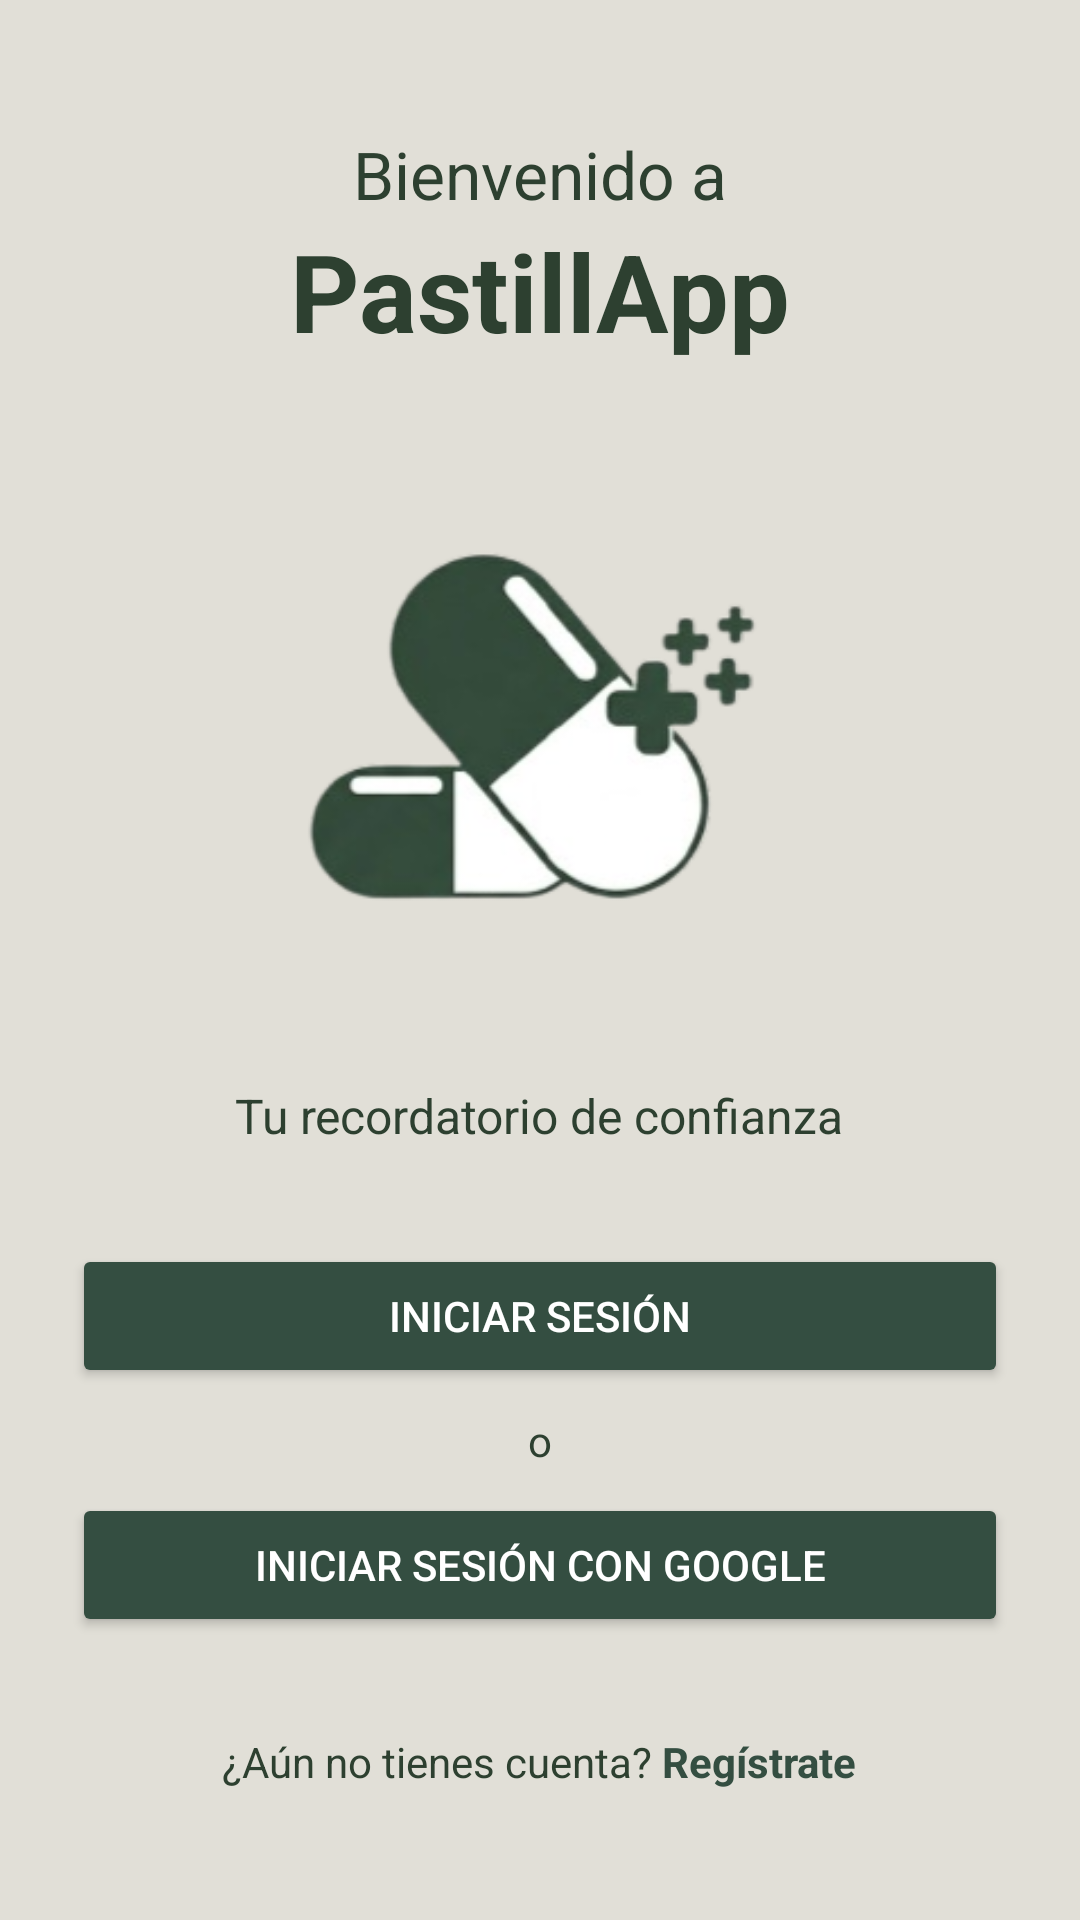

Reconstruct the res/layout file that produces this screen, plus the resources it refers to.
<!-- AndroidManifest.xml: application theme Theme.PastillApp -->
<!-- res/layout/activity_welcome.xml -->
<?xml version="1.0" encoding="utf-8"?>
<LinearLayout xmlns:android="http://schemas.android.com/apk/res/android"
    android:layout_width="match_parent"
    android:layout_height="match_parent"
    android:background="#E1DFD7"
    android:gravity="center"
    android:orientation="vertical"
    android:padding="24dp">

    <TextView
        android:layout_width="wrap_content"
        android:layout_height="wrap_content"
        android:text="Bienvenido a"
        android:textColor="#2D4030"
        android:textSize="22sp" />

    <TextView
        android:layout_width="wrap_content"
        android:layout_height="wrap_content"
        android:text="PastillApp"
        android:textColor="#2D4030"
        android:textSize="36sp"
        android:textStyle="bold" />

    
    <ImageView
        android:id="@+id/ivAppLogo"
        android:layout_width="180dp"
        android:layout_height="200dp"
        android:layout_marginVertical="20dp"
        android:contentDescription="Logo PastillApp"
        android:src="@drawable/logo" />

    <TextView
        android:layout_width="wrap_content"
        android:layout_height="wrap_content"
        android:text="Tu recordatorio de confianza"
        android:textColor="#2D4030"
        android:textSize="16sp" />

    <Button
        android:id="@+id/btnLogin"
        android:layout_width="match_parent"
        android:layout_height="wrap_content"
        android:layout_marginTop="32dp"
        android:backgroundTint="#344E41"
        android:padding="12dp"
        android:text="Iniciar sesión"
        android:textColor="#FFFFFF" />

    <TextView
        android:layout_width="wrap_content"
        android:layout_height="wrap_content"
        android:layout_marginVertical="8dp"
        android:text="o"
        android:textColor="#2D4030" />

    <Button
        android:id="@+id/btnGoogleLogin"
        android:layout_width="match_parent"
        android:layout_height="wrap_content"
        android:backgroundTint="#344E41"
        android:padding="12dp"
        android:text="Iniciar sesión con Google"
        android:textColor="#FFFFFF" />

    <LinearLayout
        android:layout_width="wrap_content"
        android:layout_height="wrap_content"
        android:layout_marginTop="32dp"
        android:orientation="horizontal">

        <TextView
            android:layout_width="wrap_content"
            android:layout_height="wrap_content"
            android:text="¿Aún no tienes cuenta? "
            android:textColor="#2D4030" />

        <TextView
            android:id="@+id/tvRegisterLink"
            android:layout_width="wrap_content"
            android:layout_height="wrap_content"
            android:text="Regístrate"
            android:textColor="#344E41"
            android:textStyle="bold" />
    </LinearLayout>
</LinearLayout>
<!-- resources referenced by this layout -->
<resources>
  <!-- drawable logo: png bitmap (drawable, 32408 bytes) -->
  <style name="Theme.PastillApp" parent="Base.Theme.PastillApp" />
  <style name="Base.Theme.PastillApp" parent="Theme.Material3.DayNight.NoActionBar">
          
          
          <item name="bottomNavigationStyle">@style/Pill.BottomNav</item>
      </style>
  <style name="Pill.BottomNav" parent="Widget.Material3.BottomNavigationView">
          <item name="android:background">#D1CFCE</item>
          <item name="backgroundTint">#D1CFCE</item>
          <item name="itemIconTint">#2D4D3A</item>
          <item name="itemTextColor">#2D4D3A</item>
          <item name="labelVisibilityMode">labeled</item>
          <item name="itemActiveIndicatorStyle">@style/Pill.NavIndicator</item>
          <item name="itemTextAppearanceActive">@style/Pill.NavLabel</item>
          <item name="itemTextAppearanceInactive">@style/Pill.NavLabel</item>
      </style>
  <style name="Pill.NavIndicator" parent="Widget.Material3.BottomNavigationView.ActiveIndicator">
          <item name="android:color">#B9CDBE</item>
      </style>
  <style name="Pill.NavLabel" parent="TextAppearance.Material3.LabelSmall">
          <item name="android:textSize">10.5sp</item>
      </style>
</resources>
